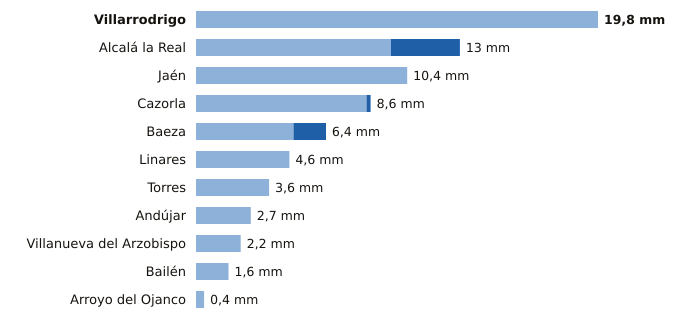

The table this chart was drawn from, first rows:
estacion, provincia, indicativo, mm_6_dias_anteriores, mm_hoy, mm_7_dias, horas_de_hoy
Villarrodrigo, Jaén, 5192, 19.8, 0.0, 19.8, 16
Alcalá la Real, Jaén, 5406X, 9.6, 3.4, 13.0, 16
Jaén, Jaén, 5270B, 10.4, 0.0, 10.4, 16
Cazorla, Jaén, 5038Y, 8.4, 0.2, 8.6, 16
Baeza, Jaén, 5164B, 4.8, 1.6, 6.4, 16
Linares, Jaén, 5279X, 4.6, 0.0, 4.6, 15
Torres, Jaén, 5165X, 3.6, 0.0, 3.6, 15
Andújar, Jaén, 5298X, 2.7, 0.0, 2.7, 16
Villanueva del Arzobispo, Jaén, 5210X, 2.2, 0.0, 2.2, 15
Bailén, Jaén, 5281X, 1.6, 0.0, 1.6, 15
Arroyo del Ojanco, Jaén, 5181D, 0.4, 0.0, 0.4, 16
